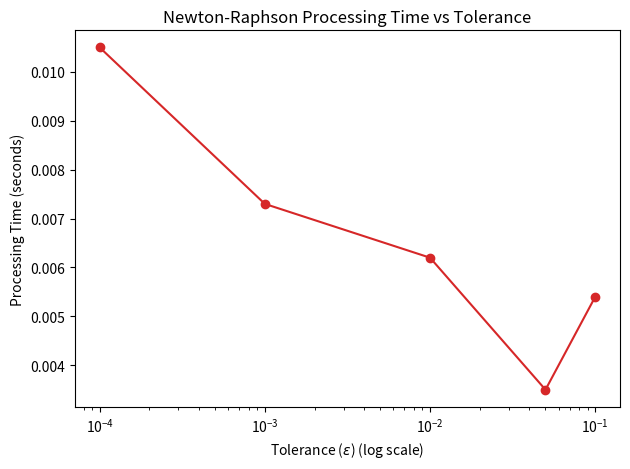

Python code for this plot: (Note: this script raises an exception after producing the figure.)
import matplotlib.pyplot as plt

tolerances = [0.1, 0.01, 0.05, 0.001, 0.0001]
times = [0.0054, 0.0062, 0.0035, 0.0073, 0.0105] # From provided files
iterations = [2, 2, 2, 3, 3] # From provided files

data = sorted(zip(tolerances, times, iterations))
sorted_tolerances, sorted_times, sorted_iterations = zip(*data)

fig, ax = plt.subplots()
ax.plot(sorted_tolerances, sorted_times, marker='o', color='tab:red')
ax.set_xlabel('Tolerance ($\\epsilon$) (log scale)')
ax.set_ylabel('Processing Time (seconds)')
ax.set_xscale('log')
ax.set_title('Newton-Raphson Processing Time vs Tolerance')
fig.tight_layout()
fig.savefig('figures/nr_time_performance.png')
plt.close(fig)
print("Plot saved to figures/nr_time_performance.png")

fig, ax = plt.subplots()
ax.plot(sorted_tolerances, sorted_iterations, marker='s', color='tab:blue')
ax.set_xlabel('Tolerance ($\\epsilon$) (log scale)')
ax.set_ylabel('Iterations')
ax.set_xscale('log')
ax.set_ylim(0, 4)
ax.set_yticks([1, 2, 3, 4])
ax.set_title('Newton-Raphson Iterations vs Tolerance')
fig.tight_layout()
fig.savefig('figures/nr_iterations_performance.png')
plt.close(fig)
print("Plot saved to figures/nr_iterations_performance.png")
